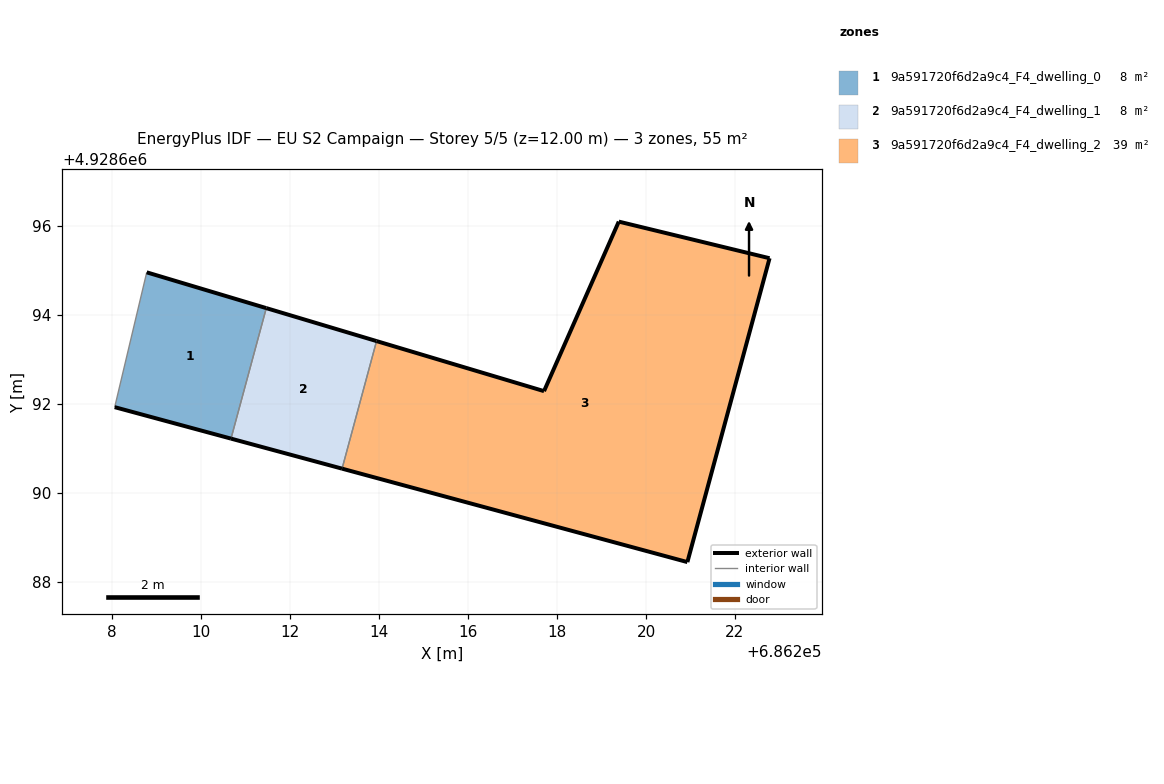
=== STOREY PLAN SPEC (per zone: floor XY polygon, exterior-wall plan segments, windows/doors) ===
zone 1: 9a591720f6d2a9c4_F4_dwelling_0  (8.5 m²)
  floor: (686210.67, 4928691.22) (686211.47, 4928694.16) (686208.78, 4928694.96) (686208.06, 4928691.93)
  exterior wall: (686210.67, 4928691.22) – (686208.06, 4928691.93)  [2.7 m]
  exterior wall: (686208.78, 4928694.96) – (686211.47, 4928694.16)  [2.8 m]
  interior walls: 2
zone 2: 9a591720f6d2a9c4_F4_dwelling_1  (7.8 m²)
  floor: (686213.17, 4928690.55) (686213.94, 4928693.42) (686211.47, 4928694.16) (686210.67, 4928691.22)
  exterior wall: (686213.17, 4928690.55) – (686210.67, 4928691.22)  [2.6 m]
  exterior wall: (686211.47, 4928694.16) – (686213.94, 4928693.42)  [2.6 m]
  interior walls: 2
zone 3: 9a591720f6d2a9c4_F4_dwelling_2  (39.1 m²)
  floor: (686220.93, 4928688.45) (686222.78, 4928695.28) (686219.39, 4928696.10) (686217.71, 4928692.29) (686213.94, 4928693.42) (686213.17, 4928690.55)
  exterior wall: (686220.93, 4928688.45) – (686213.17, 4928690.55)  [8.0 m]
  exterior wall: (686213.94, 4928693.42) – (686217.71, 4928692.29)  [3.9 m]
  exterior wall: (686217.71, 4928692.29) – (686219.39, 4928696.10)  [4.2 m]
  exterior wall: (686219.39, 4928696.10) – (686222.78, 4928695.28)  [3.5 m]
  exterior wall: (686222.78, 4928695.28) – (686220.93, 4928688.45)  [7.1 m]
  interior walls: 1

=== DERIVED (storey summary) ===
Building: EU S2 Campaign
Storey: 5 of 5  (floor level z = 12.00 m)
Storey gross floor area: 55.3 m²
Zones on this storey: 3
  - 9a591720f6d2a9c4_F4_dwelling_0: floor 8.5 m²; exterior wall 5.5 m (16.5 m²); WWR 0.0%
  - 9a591720f6d2a9c4_F4_dwelling_1: floor 7.8 m²; exterior wall 5.2 m (15.5 m²); WWR 0.0%
  - 9a591720f6d2a9c4_F4_dwelling_2: floor 39.1 m²; exterior wall 26.7 m (80.1 m²); WWR 0.0%
Zone adjacency (shared interzone walls):
  - 9a591720f6d2a9c4_F4_dwelling_0 ↔ 9a591720f6d2a9c4_F4_dwelling_1
  - 9a591720f6d2a9c4_F4_dwelling_1 ↔ 9a591720f6d2a9c4_F4_dwelling_2